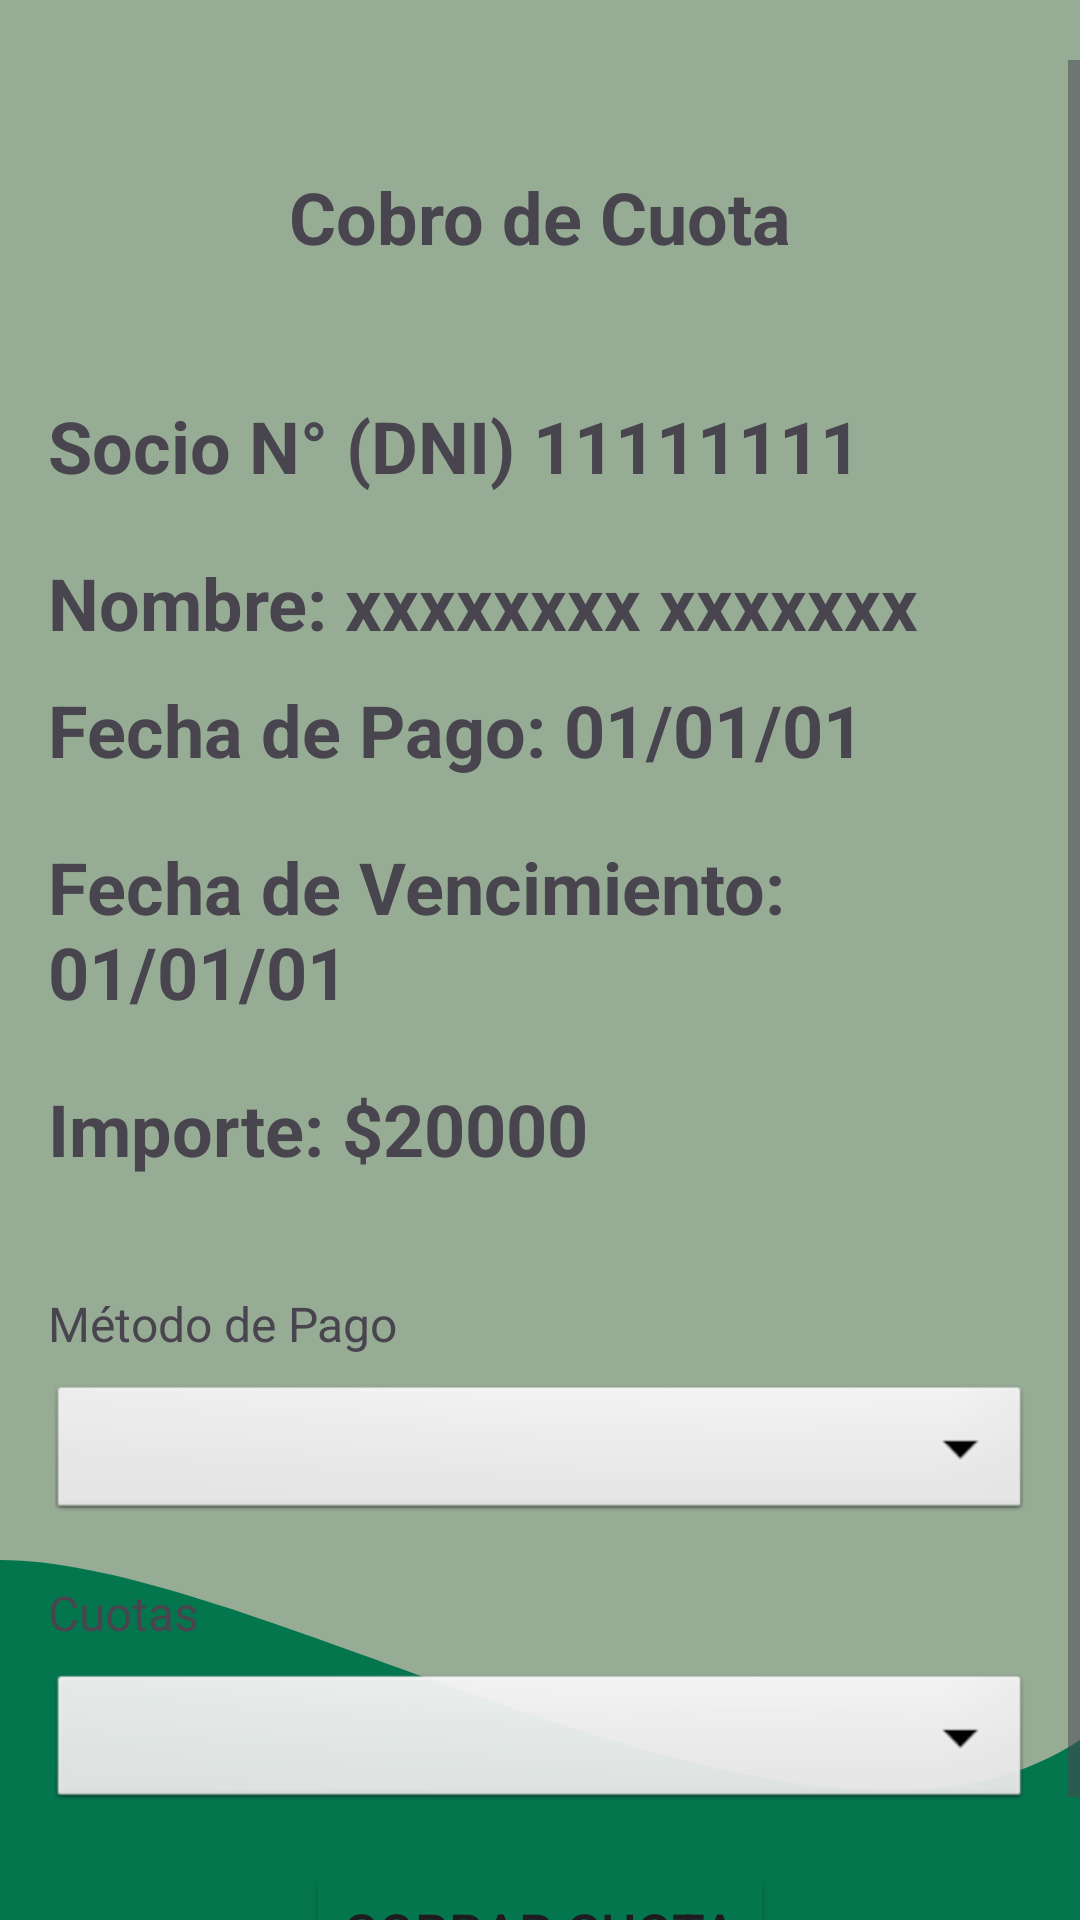

Layout XML and referenced resources for this Android screen:
<!-- AndroidManifest.xml: application theme Theme.PruebaDAM -->
<!-- res/layout/activity_cobrar_cuota_datos.xml -->
<?xml version="1.0" encoding="utf-8"?>
<RelativeLayout xmlns:android="http://schemas.android.com/apk/res/android"
    android:layout_width="match_parent"
    android:layout_height="match_parent"
    android:background="@color/green_menues"
    android:paddingTop="20dp"
    >

    <include layout="@layout/activity_layout_footer" />


    <ScrollView
        android:id="@+id/scrollViewContent"
        android:layout_width="match_parent"
        android:layout_height="match_parent"

        >



        <LinearLayout
            android:layout_width="match_parent"
            android:layout_height="wrap_content"
            android:orientation="vertical"
            android:padding="16dp">




            <TextView
                android:layout_width="wrap_content"
                android:layout_height="wrap_content"
                android:text="@string/cobro_de_cuota"
                android:textSize="24sp"
                android:textStyle="bold"
                android:layout_marginTop="20dp"
                android:layout_gravity="center_horizontal"
                android:layout_marginBottom="24dp"/>
            <TextView
                android:id="@+id/tvSocioDni"                android:layout_width="wrap_content"
                android:layout_height="wrap_content"
                android:text="Socio N° (DNI) 11111111"
                android:textSize="24sp"
                android:textStyle="bold"
                android:layout_marginTop="20dp"
                android:layout_gravity="start" />
            <TextView
                android:id="@+id/tvSocioNombre"
                android:layout_width="wrap_content"
                android:layout_height="wrap_content"
                android:text="@string/nombre_xxxxxxxx_xxxxxxx"
                android:textSize="24sp"
                android:textStyle="bold"
                android:layout_marginTop="20dp"
                android:layout_gravity="start" />

            <TextView
                android:id="@+id/tvFechaPago"
                android:layout_width="wrap_content"
                android:layout_height="wrap_content"
                android:text="Fecha de Pago: 01/01/01"
                android:textSize="24sp"
                android:textStyle="bold"
                android:layout_marginTop="10dp"
                android:layout_gravity="start" />
            <TextView
                android:id="@+id/tvFechaVencimiento"
                android:layout_width="wrap_content"
                android:layout_height="wrap_content"
                android:text="Fecha de Vencimiento: 01/01/01"
                android:textSize="24sp"
                android:textStyle="bold"
                android:layout_marginTop="20dp"
                android:layout_gravity="start" />
            <TextView
                android:id="@+id/tvImporte"
                android:layout_width="wrap_content"
                android:layout_height="wrap_content"
                android:text="@string/importe_20000"
                android:textSize="24sp"
                android:textStyle="bold"
                android:layout_marginTop="20dp"
                android:layout_gravity="start"
                android:layout_marginBottom="30dp"/>
            <TextView
                android:layout_width="wrap_content"
                android:layout_height="wrap_content"
                android:text="@string/m_todo_de_pago"
                android:textSize="16sp"
                android:layout_marginBottom="8dp"
                android:layout_marginTop="8dp"/>

            <Spinner
                android:id="@+id/spinnerMetodoPago"
                android:layout_width="match_parent"
                android:layout_height="wrap_content"
                android:minHeight="48dp"
                android:background="@android:drawable/btn_dropdown"
                android:layout_marginBottom="10dp"/>
            <TextView
                android:layout_width="wrap_content"
                android:layout_height="wrap_content"
                android:text="@string/cuotas"
                android:textSize="16sp"
                android:layout_marginBottom="8dp"
                android:layout_marginTop="8dp"/>

            <Spinner
                android:id="@+id/spinnerCuotas"
                android:layout_width="match_parent"
                android:layout_height="wrap_content"
                android:minHeight="48dp"
                android:background="@android:drawable/btn_dropdown"
                android:layout_marginBottom="15dp"/>




            <Button
                android:id="@+id/buttonCobroCuota"
                android:layout_width="wrap_content"
                android:layout_height="wrap_content"
                android:layout_gravity="center_horizontal"
                android:backgroundTint="@color/green"
                android:text="Cobrar Cuota"
                android:textSize="18sp"

                />




        </LinearLayout>
    </ScrollView>



</RelativeLayout>
<!-- res/layout/activity_layout_footer.xml (included above) -->
<?xml version="1.0" encoding="utf-8"?>
<LinearLayout xmlns:android="http://schemas.android.com/apk/res/android"
    android:layout_width="match_parent"
    android:layout_height="match_parent"
    android:orientation="vertical"
    android:background="@color/green_menues"
    >

    <FrameLayout
        android:layout_width="match_parent"
        android:layout_height="match_parent"

        >

        <ImageButton
            android:id="@+id/buttonAtras"
            android:layout_width="50dp"
            android:layout_height="50dp"
            android:background="@color/green_menues"
            android:layout_marginTop="14dp"
            android:layout_marginStart="10dp"
            android:scaleType="fitCenter"
            android:src="@drawable/icon_atras" />


        <ImageView
            android:layout_width="match_parent"
            android:layout_height="120dp"
            android:src="@drawable/wave_bg_reverse"
            android:scaleType="fitXY"
            android:layout_gravity="bottom"/>


    </FrameLayout>

</LinearLayout>
<!-- resources referenced by this layout -->
<resources>
  <color name="green">#04764E</color>
  <color name="green_menues">#97AC95</color>
  <!-- drawable wave_bg_reverse (drawable) -->
  <?xml version="1.0" encoding="utf-8"?>
  <vector xmlns:android="http://schemas.android.com/apk/res/android"
      android:width="360dp"
      android:height="100dp"
      android:viewportWidth="360"
      android:viewportHeight="100">
  
      <path
          android:fillColor="@color/green"
          android:pathData="M0,0
                           C90,0 270,100 360,50
                           L360,120
                           L0,120
                           Z" />
  
  </vector>
  <string name="cobro_de_cuota">Cobro de Cuota</string>
  <string name="cuotas">Cuotas</string>
  <string name="importe_20000">Importe: $20000</string>
  <string name="m_todo_de_pago">Método de Pago</string>
  <string name="nombre_xxxxxxxx_xxxxxxx">Nombre: xxxxxxxx xxxxxxx</string>
  <style name="Theme.PruebaDAM" parent="Base.Theme.PruebaDAM" />
  <style name="Base.Theme.PruebaDAM" parent="Theme.Material3.DayNight.NoActionBar">
          
          
      </style>
</resources>
